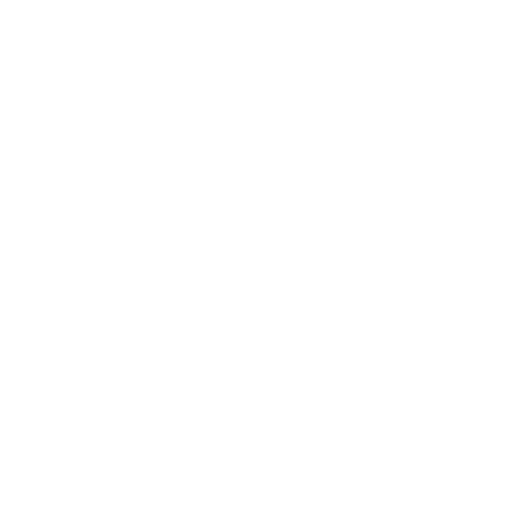
t = 0.00 s
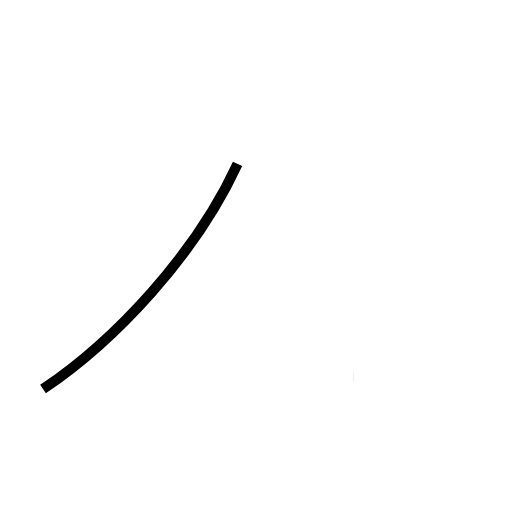
t = 0.88 s
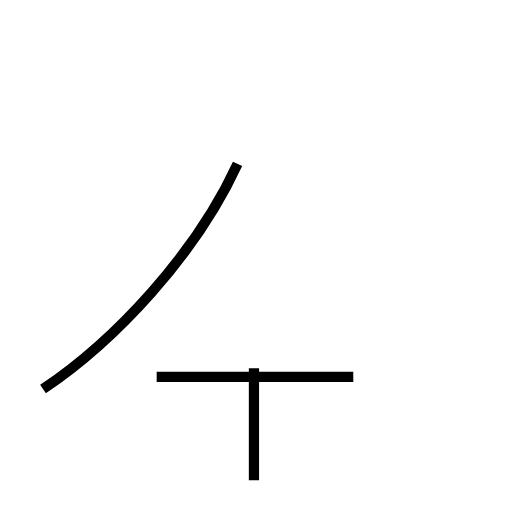
t = 1.79 s
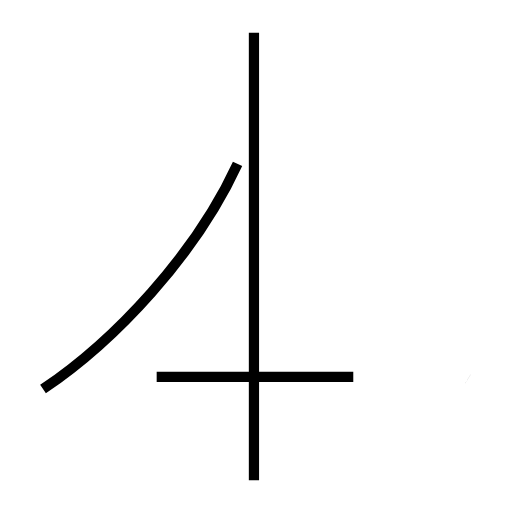
t = 2.77 s
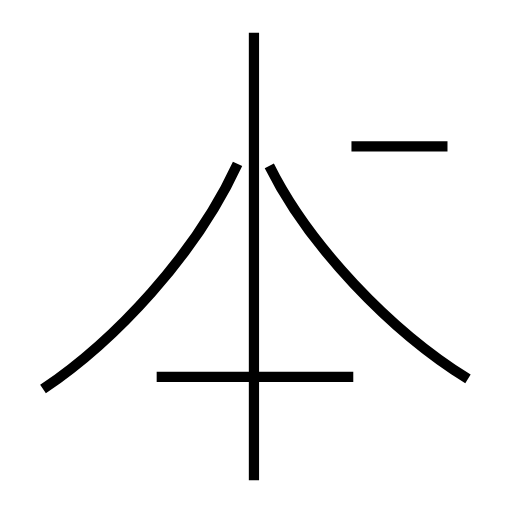
t = 3.91 s
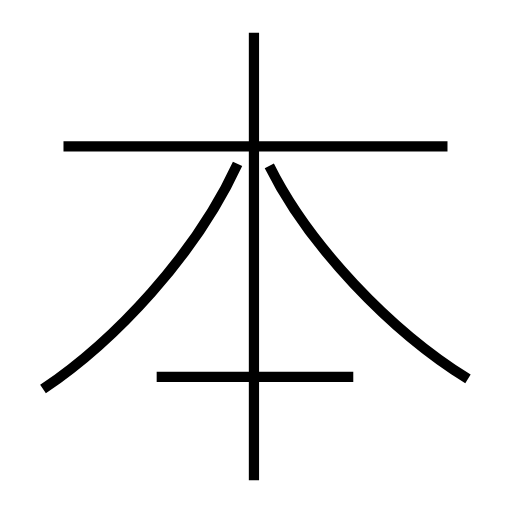
t = 4.76 s

The animated SVG that drew these frames (rendered in a browser with its animation timeline set to each time). Animation: 5 SMIL elements (animate=5); one cycle of 4.76 s.

<?xml version='1.0' encoding='utf-8'?>
<svg viewBox="0.0 -6.0 50.0 50.0" version="1.1" xmlns="http://www.w3.org/2000/svg"><rect x="-1000" y="-1000" width="2000" height="2000" stroke="white" fill="white" /><g style="fill:none;stroke:#000000;stroke-width:1"><path d="M 4.2 -6.0 C 11.2 -10.7 19.1 -19.1 23.2 -28.0 " transform="translate(0.0 38.0)" stroke-dasharray="29.393952452938386" stroke-dashoffset="29.393952452938386"><animate attributeName="stroke-dashoffset" from="29.393952452938386" to="0" dur="0.8818185735881515s" begin="0s" fill="freeze" /></path><path d="M 34.5 -7.2 L 15.3 -7.2 " transform="translate(0.0 38.0)" stroke-dasharray="19.2" stroke-dashoffset="19.2"><animate attributeName="stroke-dashoffset" from="19.2" to="0" dur="0.576s" begin="0.8818185735881515s" fill="freeze" /></path><path d="M 24.8 2.9 L 24.8 -40.8 " transform="translate(0.0 38.0)" stroke-dasharray="43.699999999999996" stroke-dashoffset="43.699999999999996"><animate attributeName="stroke-dashoffset" from="43.699999999999996" to="0" dur="1.3109999999999997s" begin="1.4578185735881515s" fill="freeze" /></path><path d="M 45.7 -7.0 C 38.1 -11.7 30.1 -20.1 26.3 -27.8 " transform="translate(0.0 38.0)" stroke-dasharray="28.761686397343766" stroke-dashoffset="28.761686397343766"><animate attributeName="stroke-dashoffset" from="28.761686397343766" to="0" dur="0.862850591920313s" begin="2.768818573588151s" fill="freeze" /></path><path d="M 43.7 -29.7 L 6.2 -29.7" transform="translate(0.0 38.0)" stroke-dasharray="37.5" stroke-dashoffset="37.5"><animate attributeName="stroke-dashoffset" from="37.5" to="0" dur="1.125s" begin="3.6316691655084643s" fill="freeze" /></path></g></svg>
